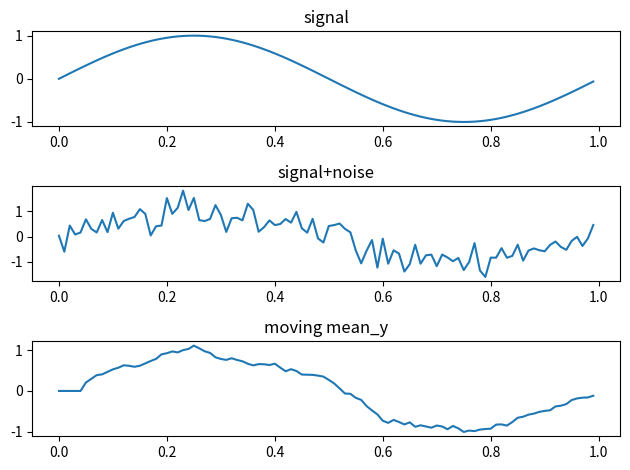

Recreate this plot in Python.
import numpy as np
import matplotlib.pyplot as plt

def main():
  fs = 100
  t = np.arange(fs)/fs
  f = 1
  #信号とノイズの生成
  signal = np.sin(2*np.pi*f*t)
  noise = np.random.randn(fs)
  snr = 6
  noise = noise/np.sqrt(np.sum(noise**2))
  noise = noise*np.sqrt(np.sum(signal**2))
  noise = noise*10**(-snr/20)

  x = signal+noise

#移動平均フィルタ
  y = np.zeros(len(x), dtype=float)
  M = 5

  for i in range(M, len(y)): # xは0から
    y[i] = np.mean(x[i-M:i+M])

  #plot
  plt.subplot(3, 1, 1)
  plt.title('signal')
  plt.plot(t, signal)
  plt.subplot(3, 1, 2)
  plt.title('signal+noise')
  plt.plot(t,x)
  plt.subplot(3, 1, 3)
  plt.title('moving mean_y')
  plt.plot(t,y)
  plt.tight_layout()
  plt.show()
  plt.close()


if __name__ == "__main__":
    main()
